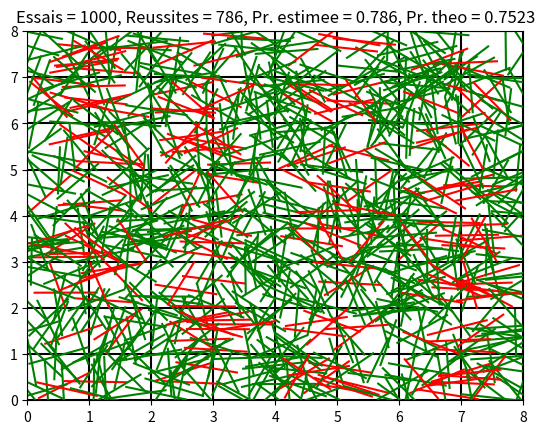
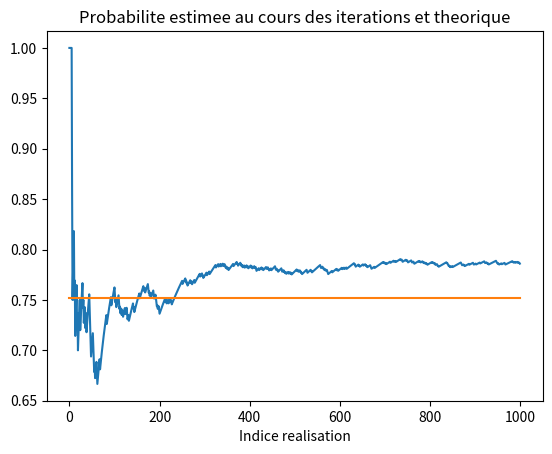

Recreate these plots in Python, in order.
##########################
#    TP Probabilites     #
#TP1 : Aiguille de Buffon#
##########################

import numpy as np
import numpy.random as rd
import matplotlib.pyplot as plt

#Parametres

a = 1 #Ecart entre les lignes
N = 8 #nombre de lignes horizontales
L = a #longueur du baton

#Tracé des lignes
plt.figure()
for i in range(N+1):
    plt.plot([0,N*a],[i*a,i*a],color = 'black')
    plt.plot([i*a,i*a],[0,N*a],color = 'black')
    plt.xlim([0,N*a])
    plt.ylim([0,N*a+1e-2])
    
N_essais = 1000                     # Nombre de lancers
N_realisations = 0                  # Nombre de realisations de l'evenement E
historique = np.zeros(N_essais)     # historique de la proba estimee

for i in range(N_essais):
    
    #Tirer l'angle phi du baton avec l'axe horizontal (utiliser la fonction rand du module random)
    phi = rd.rand(1)*np.pi
    #Tirer la position du centre M (toujours avec la fonction rand)
    XM = rd.rand(1)*N*a
    YM = rd.rand(1)*N*a
    
    #Calcul des coordonnees des extremites du baton (fonction cos et sin de Numpy)
    X1 = L/2*np.cos(phi)+XM
    X2 = 2*XM-X1
    Y1 = L/2*np.sin(phi)+YM
    Y2 = 2*YM-Y1
    
    #test de l'intersection (A l'aide de la fonction floor de Numpy)

    if np.floor(Y1/a) != np.floor(Y2/a): # ligne horizontale
        N_realisations += 1 
        col = "green"
    elif np.floor(X1/(a*2)) != np.floor(X2/(a*2)): # 1 ligne verticale sur 2
        N_realisations += 1
        col = "green"
    else:
        col = "red"
    #Calcul de la proba estimee au i-eme lancer
    historique[i] = N_realisations/(i+1)
    
    #affichage du lancer
    plt.plot([X1,X2],[Y1,Y2],color=col)
    
#Affichage des infos sur la visualisation
ptheo = 2/np.pi*L/a + 2/np.pi*L/(2*a) - 2/np.pi*L/a * 2/np.pi*L/(2*a)

plt.title('Essais = '+str(N_essais)+', Reussites = '+str(N_realisations)+', Pr. estimee = '+str(historique[-1])+', Pr. theo = '+str(np.around( ptheo ,4)))

#Trace de la courbe de l'historique avec la probabilite theorique associee
plt.figure()
plt.plot(historique)
plt.plot([0,historique.size],[ptheo,ptheo])
plt.xlabel('Indice realisation')
plt.title('Probabilite estimee au cours des iterations et theorique')
plt.show()